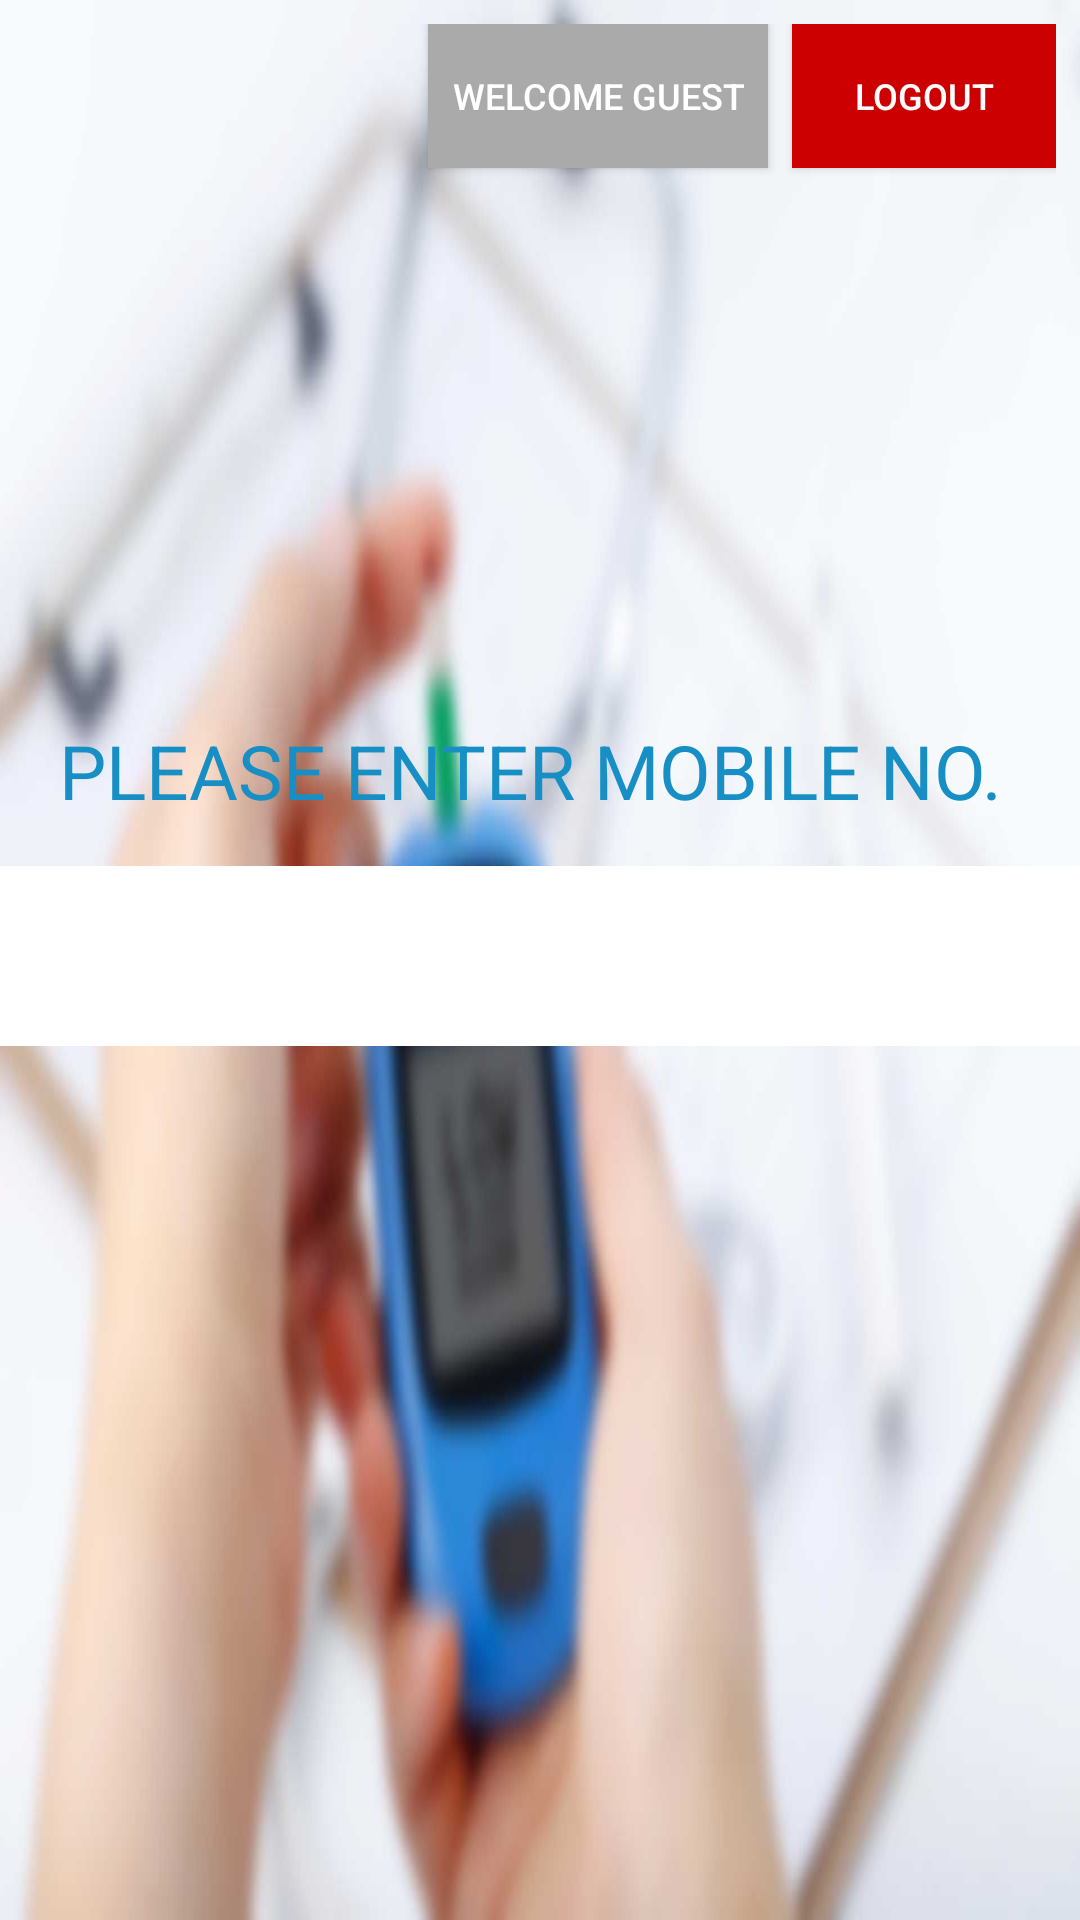

Produce the Android XML layout that renders to this screen, including the resource entries it uses.
<!-- AndroidManifest.xml: application theme AppTheme -->
<!-- res/layout/activity_login.xml -->
<?xml version="1.0" encoding="utf-8"?>
<RelativeLayout xmlns:android="http://schemas.android.com/apk/res/android"
    xmlns:app="http://schemas.android.com/apk/res-auto"
    xmlns:tools="http://schemas.android.com/tools"
    android:layout_width="match_parent"
    android:layout_height="match_parent"
    android:background="@drawable/background_1"
    android:orientation="vertical">

    <include layout="@layout/header_layout" />

    <LinearLayout

        android:layout_width="wrap_content"
        android:layout_height="wrap_content"
        android:layout_centerInParent="true"
        android:orientation="vertical">

        <TextView
            android:layout_width="match_parent"
            android:layout_height="wrap_content"
            android:gravity="center"
            android:text="PLEASE ENTER MOBILE NO. "
            android:textColor="@color/colorAccent"
            android:textSize="25sp" />

        <LinearLayout
            android:layout_width="wrap_content"
            android:layout_height="wrap_content"
            android:layout_gravity="center"
            android:layout_marginTop="15dp"
            android:gravity="center"
            android:orientation="horizontal"
            android:paddingBottom="20dp">

            <com.hbb20.CountryCodePicker
                android:id="@+id/ccp"
                android:layout_width="150dp"
                android:layout_height="60dp"

                android:background="@color/colorAccent"

                android:gravity="center"
                app:contentColor="@color/white"
                app:countryPreference="IN,US,NZ"
                app:showFlag="true" />

            <EditText
                android:id="@+id/activity_login_phone"
                android:layout_width="400dp"
                android:layout_height="60dp"

                android:layout_gravity="center_vertical"
                android:layout_marginEnd="20dp"
                android:layout_toEndOf="@id/ccp"
                android:background="@android:color/white"
                android:digits="1234567890"

                android:gravity="center_vertical"
                android:imeOptions="actionDone"
                android:inputType="phone"

                android:paddingStart="10dp"
                android:textColor="@color/gray"
                android:textColorHint="#8fffffff"
                android:textSize="30sp"


                tools:ignore="ObsoleteLayoutParam" />
            


            <Button
                android:id="@+id/activity_login_button"
                android:layout_width="150dp"
                android:layout_height="60dp"
                android:layout_below="@+id/activity_registration_phone"
                android:layout_centerHorizontal="true"

                android:background="@color/colorAccent"
                android:text="Login"
                android:textColor="@color/white" />
        </LinearLayout>

        <TextView
            android:id="@+id/invalidPhoneNumberTextView"
            android:layout_width="525dp"
            android:layout_height="wrap_content"
            android:layout_marginTop="5dp"
            android:background="@color/red"
            android:padding="3dp"
            android:text="The phone number is not valid"
            android:textColor="@color/white"
            android:textSize="15sp"
            android:visibility="invisible"

            />
    </LinearLayout>
</RelativeLayout>
<!-- res/layout/header_layout.xml (included above) -->
<?xml version="1.0" encoding="utf-8"?>
<RelativeLayout
    xmlns:android="http://schemas.android.com/apk/res/android"
    android:id="@+id/heading_layout"
    android:layout_width="match_parent"
    android:layout_height="wrap_content"
    android:padding="8dp">

    <ImageView
        android:id="@+id/yolo_logo"
        android:background="@drawable/yolo_logo"
        android:layout_width="250dp"
        android:layout_height="60dp" />

    <Button
        android:id="@+id/welcome_guest_btn"
        android:layout_width="wrap_content"
        android:layout_height="wrap_content"
        android:text="Welcome Guest"
        android:padding="8dp"
        android:textSize="12sp"
        android:layout_toStartOf="@+id/logout_btn"
        android:textColor="@android:color/white"
        android:background="@android:color/darker_gray"/>

    <Button
        android:id="@+id/logout_btn"
        android:layout_width="wrap_content"
        android:layout_height="wrap_content"
        android:text="Logout"
        android:textSize="12sp"
        android:layout_marginStart="8dp"
        android:layout_alignParentEnd="true"
        android:textColor="@android:color/white"
        android:background="@android:color/holo_red_dark"/>

</RelativeLayout>
<!-- resources referenced by this layout -->
<resources>
  <color name="colorAccent">@color/primaryColor</color>
  <color name="gray">#ff808080</color>
  <color name="red">#f93f4b</color>
  <color name="white">#FFFFFF</color>
  <!-- drawable background_1: jpg bitmap (drawable, 53316 bytes) -->
  <style name="AppTheme" parent="Theme.AppCompat.Light.NoActionBar">
          
          <item name="android:windowFullscreen">true</item>
          <item name="colorPrimary">@color/colorPrimary</item>
          <item name="colorPrimaryDark">@color/colorPrimaryDark</item>
          <item name="colorAccent">@color/colorAccent</item>
          <item name="android:textColorSecondary">@color/white</item>
          <item name="colorControlNormal">@color/primaryColorDark</item>
      </style>
  <color name="primaryColor">#178fc4</color>
  <color name="colorPrimary">#178fc4</color>
  <color name="colorPrimaryDark">#086f9c</color>
  <color name="primaryColorDark">#086f9c</color>
</resources>
